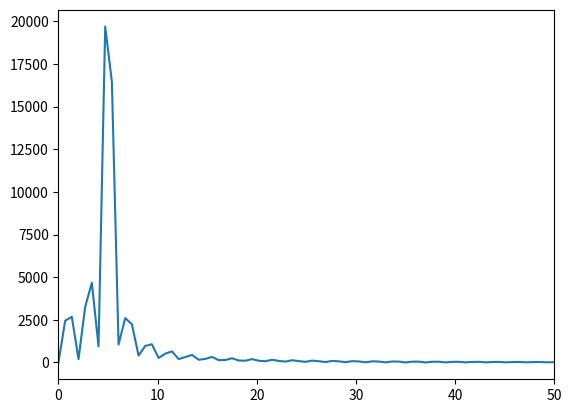

Write the Python code that produced this figure.
import numpy as np
import matplotlib.pyplot as plt

"""
2のべき乗の信号長まで0埋め
"""
fs = 44100
len_t = 1
t = np.arange(fs * len_t) / fs
f = 5
x = np.sin(2 * np.pi * f * t)
fft_size = int(2 ** np.ceil(np.log2(len(t))))
X2 = np.fft.fft(x, fft_size)

w = np.arange(fft_size) / fft_size * fs  # 横軸をもともとの周波数番号から、真の周波数[Hz]に変換
plt.plot(w, np.abs(X2))
plt.xlim(0, 50)
plt.show()
